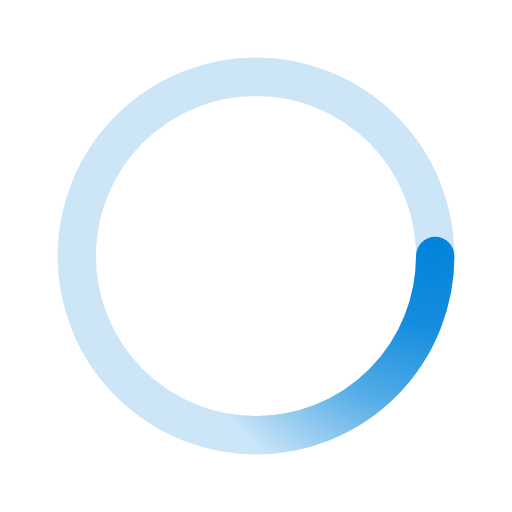
t = 0.00 s
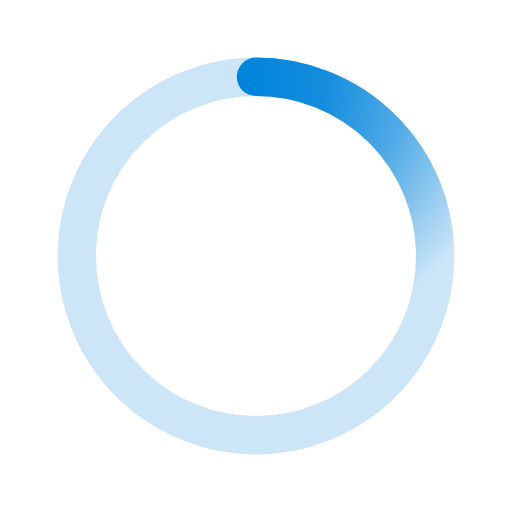
t = 0.50 s
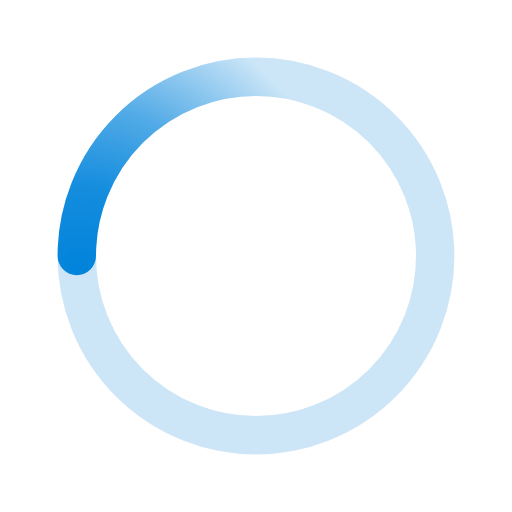
t = 1.00 s
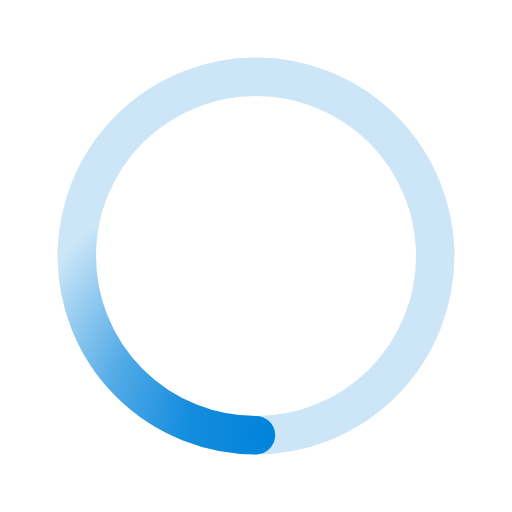
t = 1.50 s

The animated SVG that drew these frames (rendered in a browser with its animation timeline set to each time). Animation: 1 SMIL element (animateTransform=1); one cycle of 2.00 s, repeats indefinitely.

﻿<svg xmlns='http://www.w3.org/2000/svg' viewBox='0 0 200 200'><radialGradient id='a12' cx='.66' fx='.66' cy='.3125' fy='.3125' gradientTransform='scale(1.5)'><stop offset='0' stop-color='#0184DB'></stop><stop offset='.3' stop-color='#0184DB' stop-opacity='.9'></stop><stop offset='.6' stop-color='#0184DB' stop-opacity='.6'></stop><stop offset='.8' stop-color='#0184DB' stop-opacity='.3'></stop><stop offset='1' stop-color='#0184DB' stop-opacity='0'></stop></radialGradient><circle transform-origin='center' fill='none' stroke='url(#a12)' stroke-width='15' stroke-linecap='round' stroke-dasharray='200 1000' stroke-dashoffset='0' cx='100' cy='100' r='70'><animateTransform type='rotate' attributeName='transform' calcMode='spline' dur='2' values='360;0' keyTimes='0;1' keySplines='0 0 1 1' repeatCount='indefinite'></animateTransform></circle><circle transform-origin='center' fill='none' opacity='.2' stroke='#0184DB' stroke-width='15' stroke-linecap='round' cx='100' cy='100' r='70'></circle></svg>